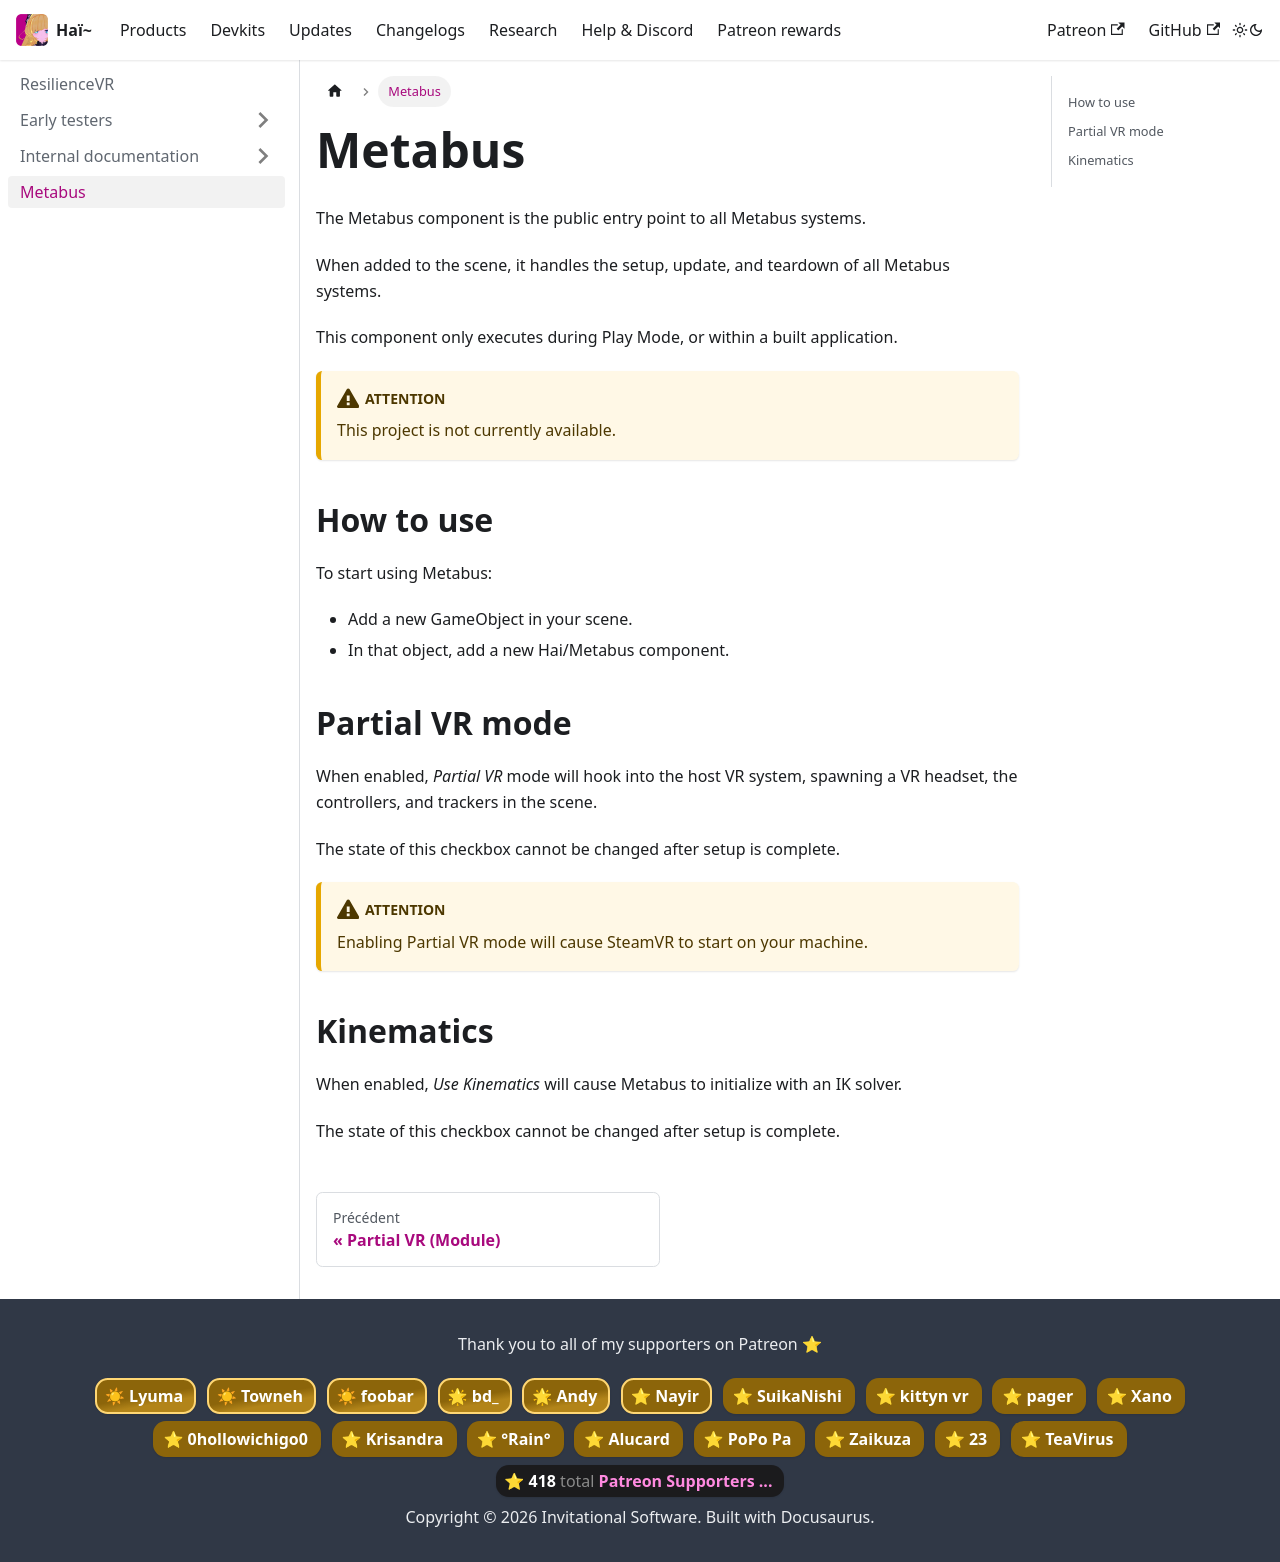

repository: hai-vr/documentation · page: fr/docs/resilience/metabus.html · generator: docusaurus

# Metabus

The Metabus component is the public entry point to all Metabus systems.

When added to the scene, it handles the setup, update, and teardown of all Metabus systems.

This component only executes during Play Mode, or within a built application.

:::warning
This project is not currently available.
:::

## How to use

To start using Metabus:

- Add a new GameObject in your scene.
- In that object, add a new Hai/Metabus component.

## Partial VR mode

When enabled, *Partial VR* mode will hook into the host VR system, spawning a VR headset,
the controllers, and trackers in the scene.

The state of this checkbox cannot be changed after setup is complete.

:::warning
Enabling Partial VR mode will cause SteamVR to start on your machine.
:::

## Kinematics

When enabled, *Use Kinematics* will cause Metabus to initialize with an IK solver.

The state of this checkbox cannot be changed after setup is complete.
